Run: headless pygame with SDL's dummy video driver; simulated clock (each Clock.tick advances the game by its frame time, no real sleeping); random seed 0; keys injected as events and as key.get_pressed() state; no mouse input.
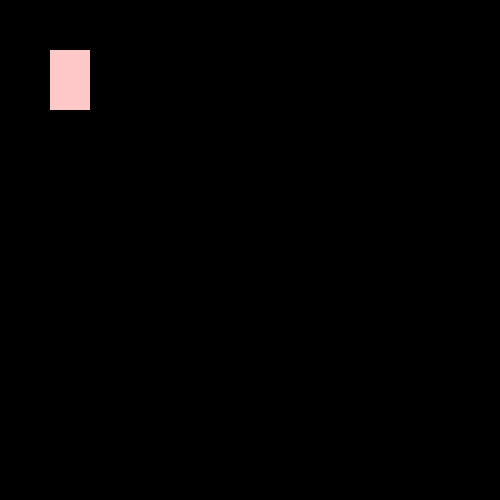
Frame 1 of 4 · flips 1–60 · no input
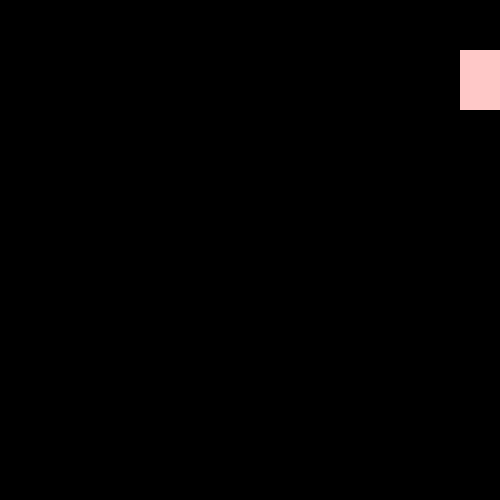
Frame 2 of 4 · flips 61–180 · tapped SPACE, RETURN · held RIGHT (→), D
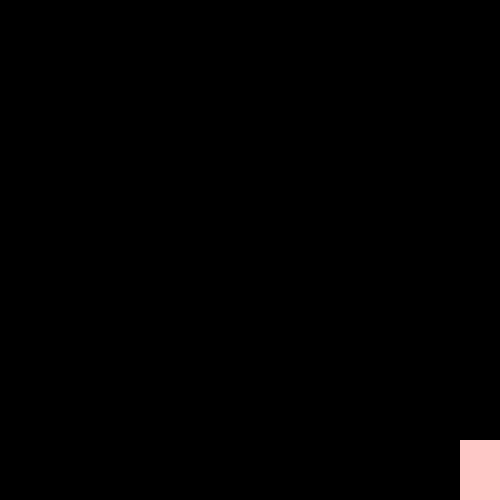
Frame 3 of 4 · flips 181–300 · held DOWN (↓), S
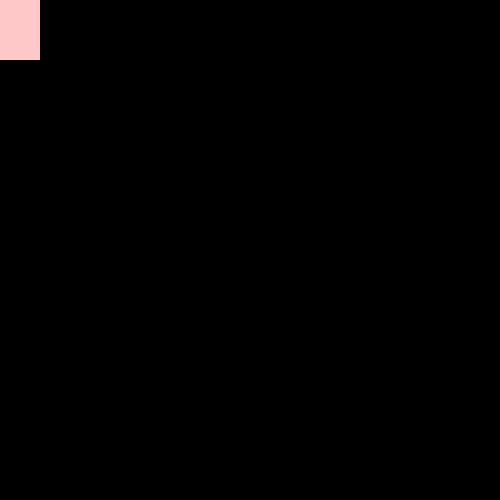
Frame 4 of 4 · flips 301–420 · held LEFT (←), A, UP (↑), W

The pygame program that drew these frames:

import pygame
pygame.init()
WIDTH = 500
HEIGHT = 500

win = pygame.display.set_mode((WIDTH,HEIGHT)) #height of window i guess

pygame.display.set_caption("Hello world First game")

#character
x = 50
y = 50
width = 40
height = 60
vel = 5
isJump = False
jumpCount = 5

run = True
while run:
    pygame.time.delay(100)
    for event in pygame.event.get():
        if event.type == pygame.QUIT:
            run = False

    keys = pygame.key.get_pressed()
    if keys[pygame.K_LEFT] and x > 0:
        x -= vel
    if keys[pygame.K_RIGHT] and x < WIDTH - width:
        x += vel
    if not isJump:
        if keys[pygame.K_UP] and y > 0:
            y -= vel
        if keys[pygame.K_DOWN] and y < HEIGHT - height:
            y += vel
        if keys[pygame.K_SPACE]:
            isJump = True
    else:
        if jumpCount >= -5:
            neg = 1
            if jumpCount < 0:
                neg = -1
            y -= (jumpCount ** 2) * 0.5 * neg
            jumpCount -= 1
        else:
            isJump = False
            jumpCount = 5
    win.fill((0))
    pygame.draw.rect(win, (255, 200, 200), (x, y, width, height))
    pygame.display.update()

pygame.quit()
